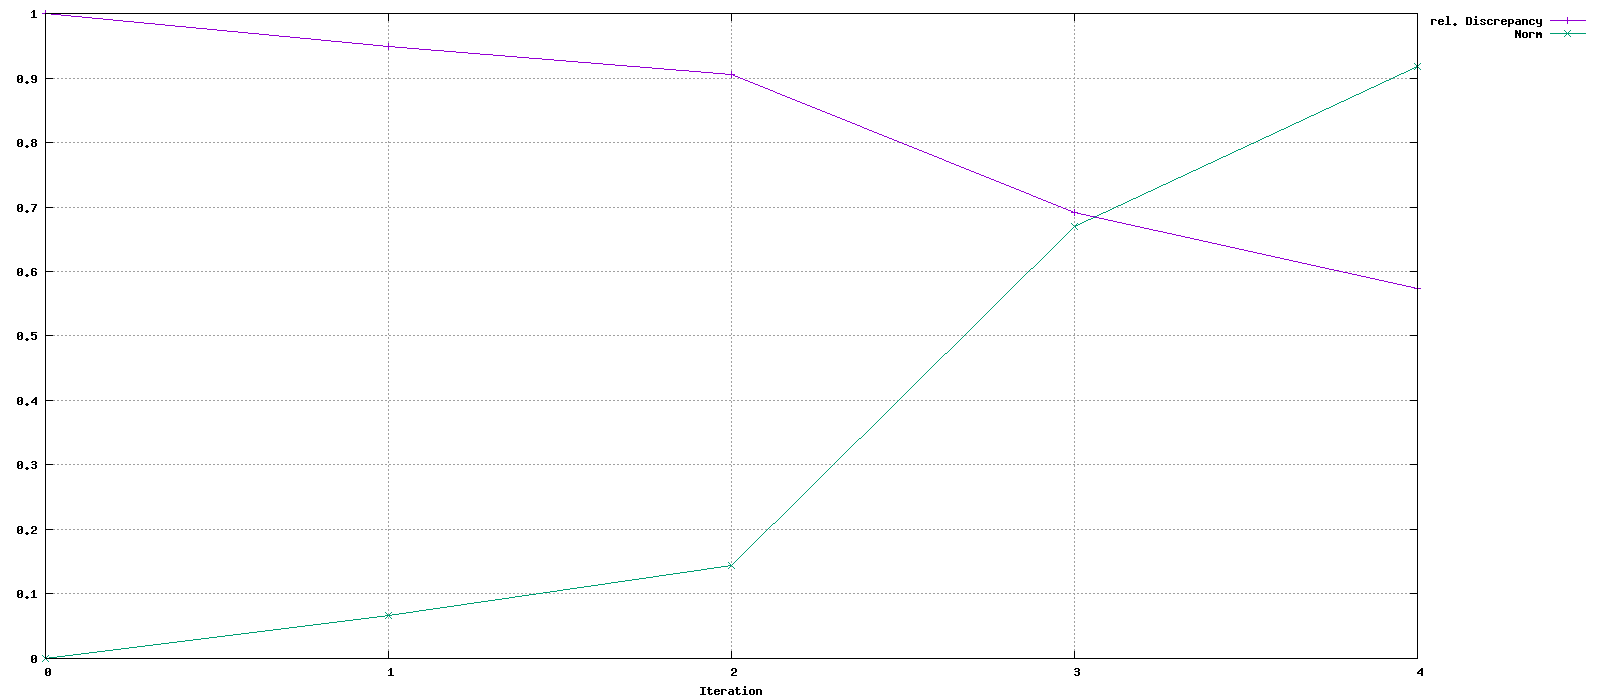

The file beside this chart, header and first rows:
Iteration, rel. Discrepancy, Norm
0, 1, 0
1, 0.9496, 0.06596
2, 0.9058, 0.1434
3, 0.6918, 0.67
4, 0.5737, 0.9185
